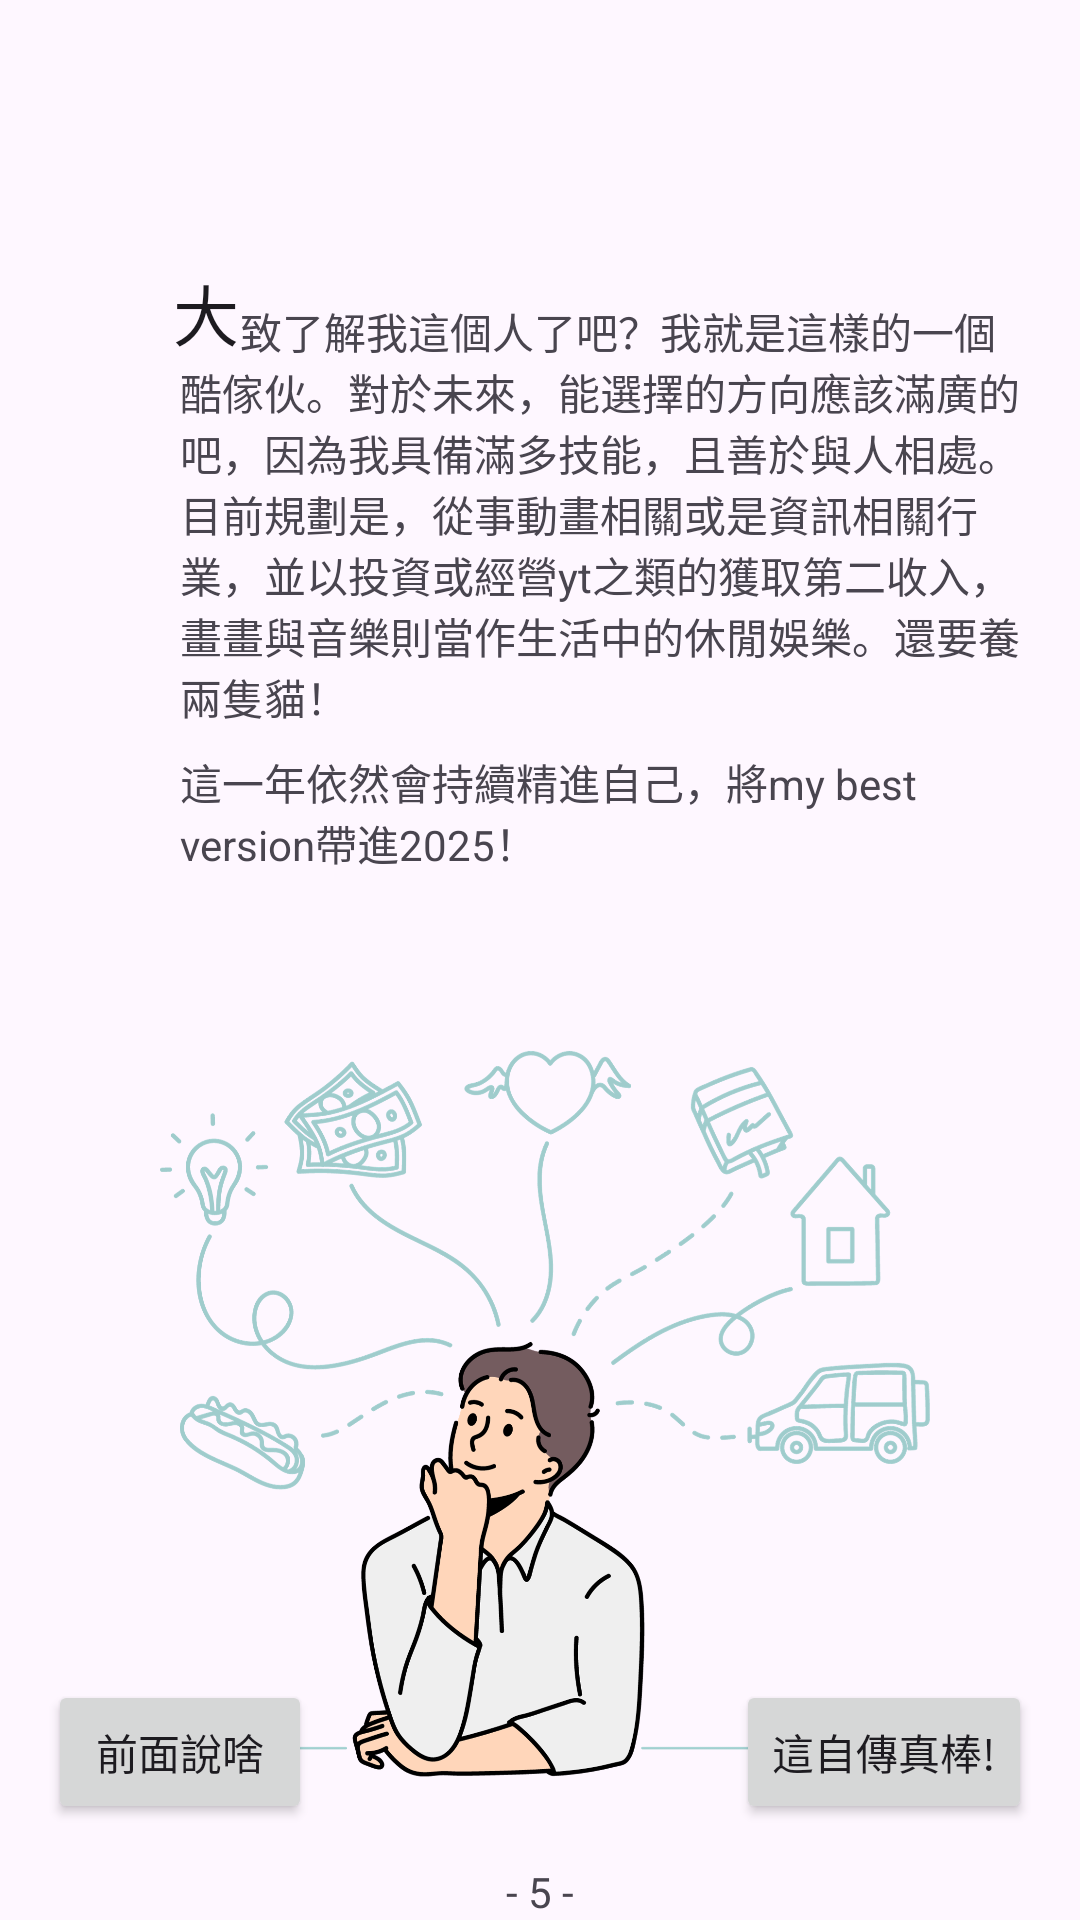

Layout XML and referenced resources for this Android screen:
<!-- AndroidManifest.xml: application theme Theme.Autobiography -->
<!-- res/layout/activity_fifth_page.xml -->
<?xml version="1.0" encoding="utf-8"?>
<androidx.constraintlayout.widget.ConstraintLayout xmlns:android="http://schemas.android.com/apk/res/android"
    xmlns:app="http://schemas.android.com/apk/res-auto"
    xmlns:tools="http://schemas.android.com/tools"
    android:layout_width="match_parent"
    android:layout_height="match_parent"
    tools:context=".FifthPage">

    <TextView
        android:id="@+id/content5_2"
        android:layout_width="290dp"
        android:layout_height="wrap_content"
        android:layout_marginStart="60dp"
        android:layout_marginTop="100dp"
        android:text="      致了解我這個人了吧？我就是這樣的一個酷傢伙。對於未來，能選擇的方向應該滿廣的吧，因為我具備滿多技能，且善於與人相處。目前規劃是，從事動畫相關或是資訊相關行業，並以投資或經營yt之類的獲取第二收入，畫畫與音樂則當作生活中的休閒娛樂。還要養兩隻貓！"
        app:layout_constraintStart_toStartOf="parent"
        app:layout_constraintTop_toTopOf="parent" />

    <TextView
        android:id="@+id/textView3"
        android:layout_width="wrap_content"
        android:layout_height="wrap_content"
        android:layout_marginTop="88dp"
        android:layout_marginEnd="-20dp"
        android:text="大"
        android:textAppearance="@style/TextAppearance.AppCompat.Large"
        app:layout_constraintEnd_toStartOf="@+id/content5_2"
        app:layout_constraintTop_toTopOf="parent" />

    <TextView
        android:id="@+id/page5"
        android:layout_width="wrap_content"
        android:layout_height="wrap_content"
        android:text="- 5 -"
        app:layout_constraintBottom_toBottomOf="parent"
        app:layout_constraintEnd_toEndOf="parent"
        app:layout_constraintStart_toStartOf="parent" />

    <ImageView
        android:id="@+id/dream"
        android:layout_width="257dp"
        android:layout_height="717dp"
        android:layout_marginTop="88dp"
        app:layout_constraintEnd_toEndOf="parent"
        app:layout_constraintHorizontal_bias="0.519"
        app:layout_constraintStart_toStartOf="parent"
        app:layout_constraintTop_toTopOf="parent"
        app:srcCompat="@drawable/dream" />

    <Button
        android:id="@+id/page5_4"
        android:layout_width="wrap_content"
        android:layout_height="wrap_content"
        android:layout_marginStart="16dp"
        android:layout_marginBottom="32dp"
        android:onClick="forthPage"
        android:text="前面說啥"
        app:layout_constraintBottom_toBottomOf="parent"
        app:layout_constraintStart_toStartOf="parent"
        app:rippleColor="#00BCD4" />

    <Button
        android:id="@+id/page5_endpage"
        android:layout_width="wrap_content"
        android:layout_height="wrap_content"
        android:layout_marginEnd="16dp"
        android:layout_marginBottom="32dp"
        android:onClick="endPage"
        android:text="這自傳真棒!"
        app:layout_constraintBottom_toBottomOf="parent"
        app:layout_constraintEnd_toEndOf="parent"
        app:rippleColor="#00BCD4" />

    <TextView
        android:id="@+id/content5_3"
        android:layout_width="290dp"
        android:layout_height="wrap_content"
        android:layout_marginStart="60dp"
        android:layout_marginTop="8dp"
        android:text="這一年依然會持續精進自己，將my best version帶進2025！"
        app:layout_constraintStart_toStartOf="parent"
        app:layout_constraintTop_toBottomOf="@+id/content5_2" />
</androidx.constraintlayout.widget.ConstraintLayout>
<!-- resources referenced by this layout -->
<resources>
  <!-- drawable dream: png bitmap (drawable, 401523 bytes) -->
  <style name="Theme.Autobiography" parent="Base.Theme.Autobiography" />
  <style name="Base.Theme.Autobiography" parent="Theme.Material3.DayNight.NoActionBar">
          
          
      </style>
</resources>
